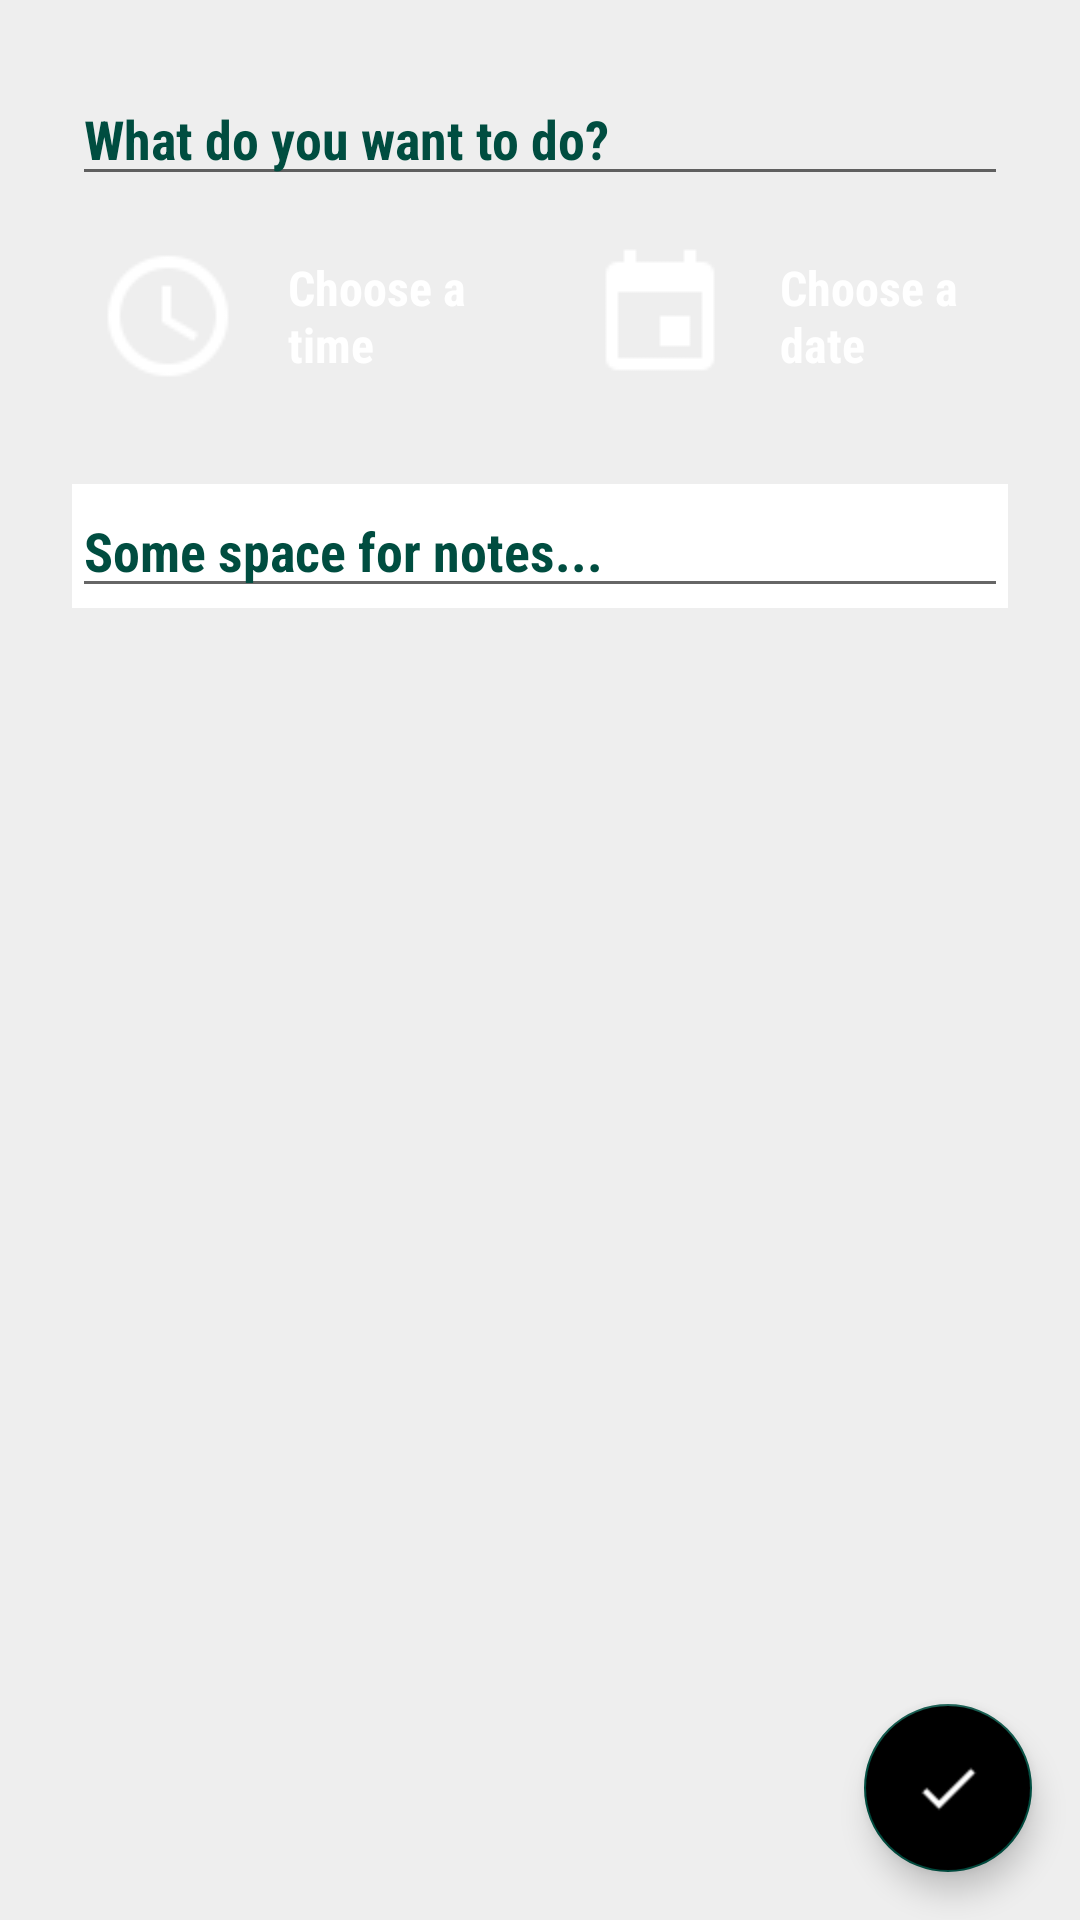

Layout XML and referenced resources for this Android screen:
<!-- AndroidManifest.xml: application theme AppTheme -->
<!-- res/layout/add_task_activity.xml -->
<?xml version="1.0" encoding="utf-8"?>
<LinearLayout xmlns:android="http://schemas.android.com/apk/res/android"
    android:layout_width="match_parent"
    android:layout_height="match_parent"
    android:background="@color/appBackground"
    android:orientation="vertical">

    <LinearLayout
        android:id="@+id/editTextLayout"
        android:layout_width="match_parent"
        android:layout_height="wrap_content"
        android:orientation="vertical"
        android:layout_marginLeft="24dp"
        android:layout_marginRight="24dp"
        android:layout_marginTop="24dp">

        <EditText
            android:id="@+id/taskNameEditText"
            android:layout_width="match_parent"
            android:layout_height="wrap_content"
            android:maxLength="39"
            android:maxLines="2"
            android:fontFamily="sans-serif-condensed"
            android:hint="@string/TaskEditor_Hint"
            android:textColor="@color/colorAccent"
            android:textColorHint="@color/colorAccent"
            android:textStyle="bold" />

    </LinearLayout>

    <LinearLayout
        android:layout_width="match_parent"
        android:layout_height="wrap_content"
        android:orientation="horizontal">

        <RelativeLayout
            android:layout_width="0dp"
            android:layout_height="wrap_content"
            android:layout_marginEnd="8dp"
            android:layout_marginStart="24dp"
            android:layout_marginTop="8dp"
            android:layout_weight="1"
            android:background="@color/addColorPrimaryLight"
            android:onClick="openTimePicker"
            android:orientation="horizontal">

            <ImageView
                android:id="@+id/clockImage"
                android:layout_width="wrap_content"
                android:layout_height="wrap_content"
                android:layout_centerVertical="true"
                android:layout_margin="8dp"
                android:src="@drawable/clock" />

            <TextView
                android:id="@+id/clockTextView"
                android:layout_width="wrap_content"
                android:layout_height="wrap_content"
                android:layout_centerVertical="true"
                android:layout_margin="8dp"
                android:layout_marginEnd="8dp"
                android:layout_toEndOf="@id/clockImage"
                android:fontFamily="sans-serif-condensed"
                android:text="@string/choose_time"
                android:textColor="@android:color/white"
                android:textSize="16sp"
                android:textStyle="bold" />
        </RelativeLayout>

        <RelativeLayout
            android:layout_width="0dp"
            android:layout_height="wrap_content"
            android:layout_marginEnd="24dp"
            android:layout_marginStart="8dp"
            android:layout_marginTop="8dp"
            android:layout_weight="1"
            android:background="@color/addColorPrimaryLight"
            android:onClick="openDatePicker"
            android:orientation="horizontal">

            <ImageView
                android:id="@+id/dateImage"
                android:layout_width="wrap_content"
                android:layout_height="wrap_content"
                android:layout_centerVertical="true"
                android:layout_margin="8dp"
                android:src="@drawable/calendar" />

            <TextView
                android:id="@+id/dateTextView"
                android:layout_width="wrap_content"
                android:layout_height="wrap_content"
                android:layout_centerVertical="true"
                android:layout_margin="8dp"
                android:layout_marginEnd="8dp"
                android:layout_toEndOf="@id/dateImage"
                android:fontFamily="sans-serif-condensed"
                android:text="@string/choose_date"
                android:textColor="@android:color/white"
                android:textSize="16sp"
                android:textStyle="bold" />
        </RelativeLayout>

    </LinearLayout>

    <LinearLayout
        android:layout_width="match_parent"
        android:layout_marginTop="24dp"
        android:layout_marginLeft="24dp"
        android:layout_marginRight="24dp"
        android:background="@android:color/white"
        android:layout_height="wrap_content">

        <EditText
            android:id="@+id/notesEditText"
            android:layout_width="0dp"
            android:layout_weight="1"
            android:layout_height="match_parent"
            android:hint="@string/hint_notes_editText"
            android:textColorHint="@color/colorAccent"
            android:textColor="@color/colorAccent"
            android:textStyle="bold"
            android:fontFamily="sans-serif-condensed"
            android:inputType="textCapSentences|textMultiLine"
            android:scrollHorizontally="false"
            android:maxLength="2000"
            android:minLines="1"
            android:lines="5"
            />

    </LinearLayout>

    <RelativeLayout
        android:layout_width="match_parent"
        android:layout_height="match_parent">

        <android.support.design.widget.FloatingActionButton
            android:id="@+id/addTaskFloatingButton"
            android:layout_width="wrap_content"
            android:layout_height="wrap_content"
            android:layout_alignParentBottom="true"
            android:layout_alignParentEnd="true"
            android:layout_marginBottom="16dp"
            android:layout_marginEnd="16dp"
            android:layout_marginStart="8dp"
            android:hapticFeedbackEnabled="true"
            android:onClick="saveButtonClicked"
            android:src="@drawable/check"
            android:backgroundTint="@color/addColorAccent"/>


    </RelativeLayout>

</LinearLayout>
<!-- resources referenced by this layout -->
<resources>
  <color name="appBackground">#EEEEEE</color>
  <color name="colorAccent">#004d40</color>
  <!-- drawable calendar: png bitmap (drawable, 594 bytes) -->
  <!-- drawable check: png bitmap (drawable, 500 bytes) -->
  <!-- drawable clock: png bitmap (drawable, 1211 bytes) -->
  <string name="TaskEditor_Hint">What do you want to do?</string>
  <string name="choose_date">Choose a date</string>
  <string name="choose_time">Choose a time</string>
  <string name="hint_notes_editText">Some space for notes...</string>
  <style name="AppTheme" parent="Theme.AppCompat.Light.DarkActionBar">
          
          <item name="colorPrimary">@color/colorPrimary</item>
          <item name="colorPrimaryDark">@color/colorPrimaryDark</item>
          <item name="colorAccent">@color/colorAccent</item>
      </style>
  <color name="colorPrimary">#009688  </color>
  <color name="colorPrimaryDark">#00675b</color>
</resources>
